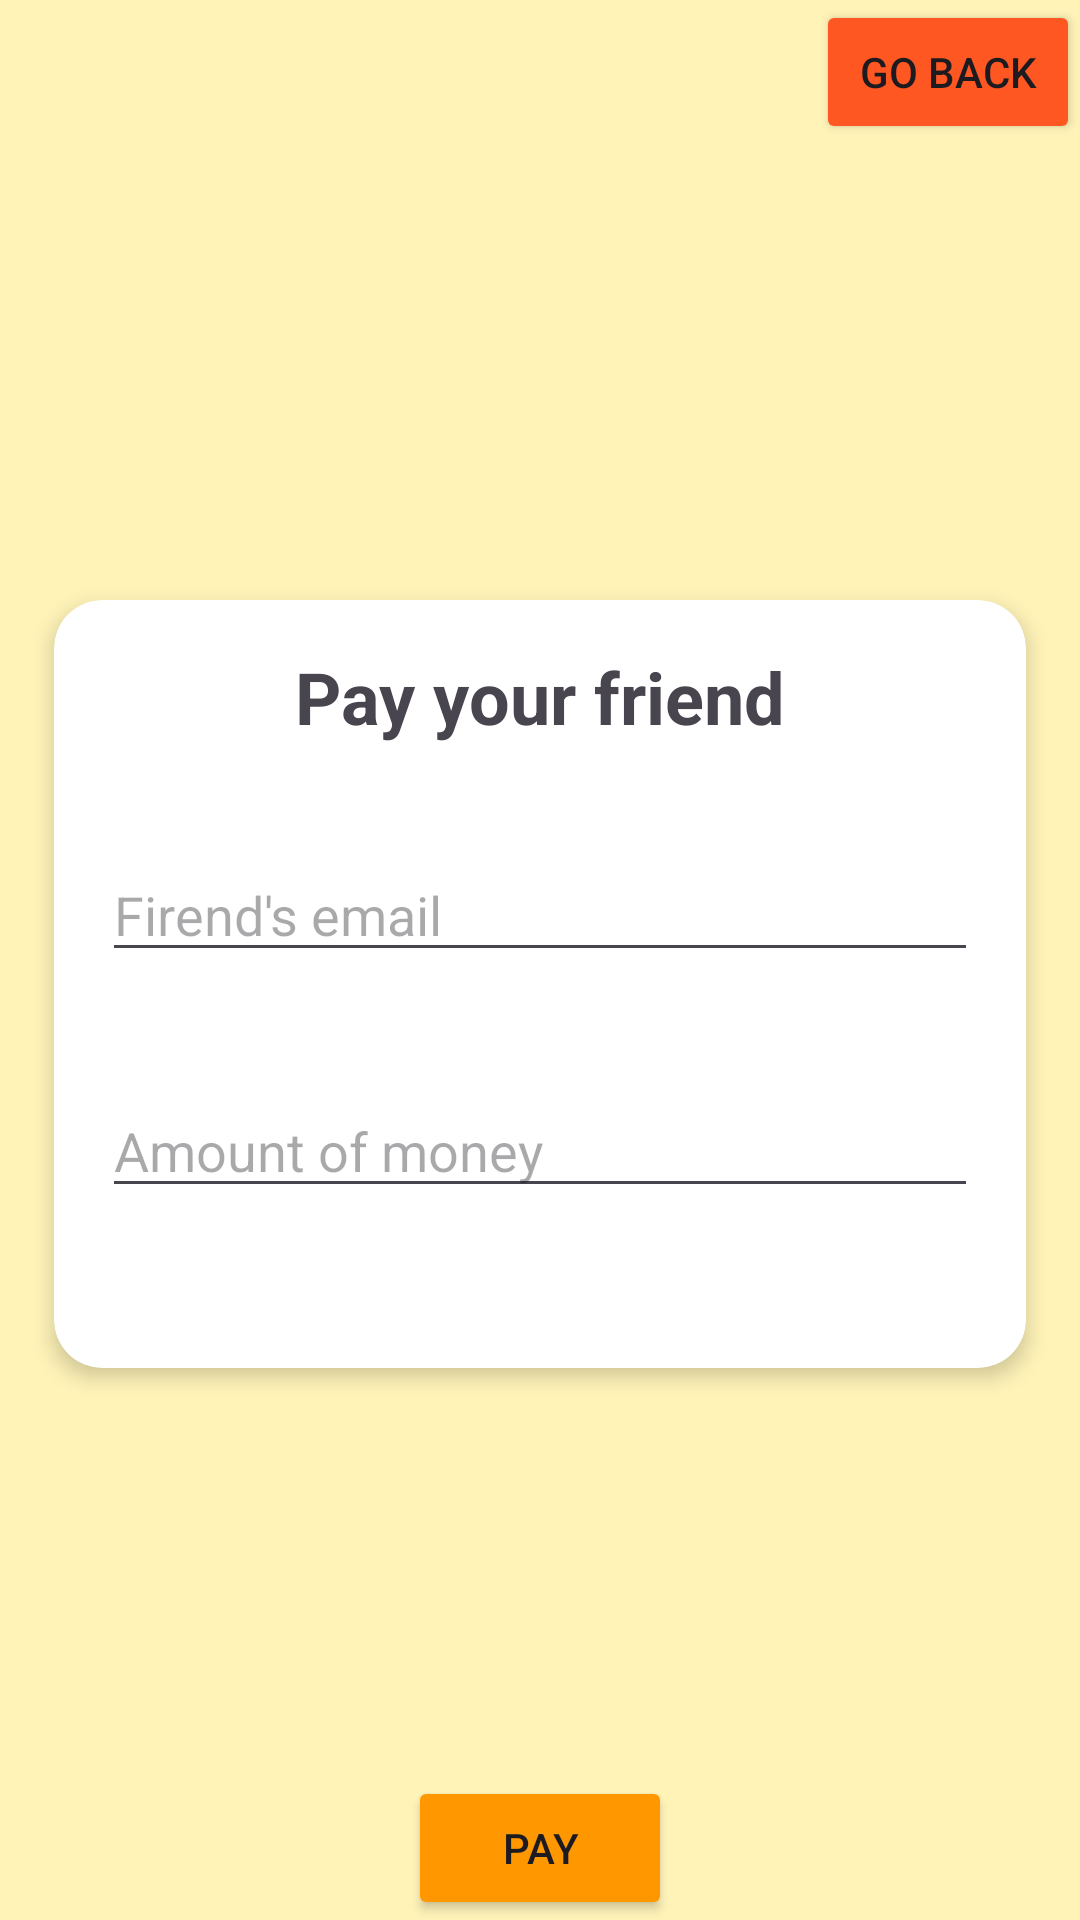

Android layout source for this screen:
<!-- AndroidManifest.xml: application theme Theme.PlanerPodrozy -->
<!-- res/layout/activity_pay_friend.xml -->
<?xml version="1.0" encoding="utf-8"?>
<androidx.constraintlayout.widget.ConstraintLayout xmlns:android="http://schemas.android.com/apk/res/android"
    xmlns:app="http://schemas.android.com/apk/res-auto"
    xmlns:tools="http://schemas.android.com/tools"
    android:layout_width="match_parent"
    android:layout_height="match_parent"
    android:background="#5CFFEB3B"
    tools:context=".PayFriendActivity">


    <Button
        android:id="@+id/buttonBack"
        android:layout_width="wrap_content"
        android:layout_height="wrap_content"
        android:backgroundTint="#FF5722"
        android:text="Go back"
        app:layout_constraintEnd_toEndOf="parent"
        app:layout_constraintTop_toTopOf="parent" />

    <androidx.cardview.widget.CardView
        android:layout_width="0dp"
        android:layout_height="0dp"
        android:layout_marginTop="16dp"
        android:layout_marginBottom="@dimen/_40sdp"
        app:cardCornerRadius="16dp"
        app:cardElevation="4dp"
        android:background="@android:color/transparent"
        app:layout_constraintWidth_percent="0.9"
        app:layout_constraintHeight_percent="0.4"
        app:layout_constraintStart_toStartOf="parent"
        app:layout_constraintEnd_toEndOf="parent"
        app:layout_constraintTop_toTopOf="parent"
        app:layout_constraintBottom_toBottomOf="parent">

        
        <LinearLayout
            android:layout_width="match_parent"
            android:layout_height="match_parent"
            android:orientation="vertical"
            android:padding="16dp">

            <TextView
                android:layout_width="wrap_content"
                android:layout_height="wrap_content"
                android:text="Pay your friend"
                android:textSize="24sp"
                android:textStyle="bold"
                android:layout_gravity="center"
                android:layout_marginBottom="16dp" />

            
            <Space
                android:layout_width="match_parent"
                android:layout_height="0dp"
                android:layout_weight="0.5" />

            <EditText
                android:id="@+id/editText_emailToPay"
                android:layout_width="match_parent"
                android:layout_height="wrap_content"
                android:ems="10"
                android:hint="Firend's email"
                android:inputType="textEmailAddress"
                app:layout_constraintEnd_toEndOf="parent"
                app:layout_constraintStart_toStartOf="parent"
                app:layout_constraintTop_toTopOf="parent"
                app:layout_constraintVertical_bias="0.801" />

            <Space
                android:layout_width="match_parent"
                android:layout_height="0dp"
                android:layout_weight="1" />

            <EditText
                android:id="@+id/editText_numberToPay"
                android:layout_width="match_parent"
                android:layout_height="wrap_content"
                android:ems="10"
                android:hint="Amount of money"
                android:inputType="numberDecimal"
                app:layout_constraintEnd_toEndOf="parent"
                app:layout_constraintStart_toStartOf="parent" />


            <Space
                android:layout_width="match_parent"
                android:layout_height="0dp"
                android:layout_weight="1" />

        </LinearLayout>
    </androidx.cardview.widget.CardView>





    <Button
        android:id="@+id/buttonPay"
        android:layout_width="wrap_content"
        android:layout_height="wrap_content"
        android:layout_marginBottom="@dimen/_20sdp"
        android:backgroundTint="#FF9800"
        android:text="Pay"
        app:layout_constraintBottom_toBottomOf="parent"
        app:layout_constraintEnd_toEndOf="parent"
        app:layout_constraintStart_toStartOf="parent" />
</androidx.constraintlayout.widget.ConstraintLayout>
<!-- resources referenced by this layout -->
<resources>
  <style name="Theme.PlanerPodrozy" parent="Base.Theme.PlanerPodrozy" />
  <style name="Base.Theme.PlanerPodrozy" parent="Theme.Material3.DayNight.NoActionBar">
          
          
      </style>
</resources>
